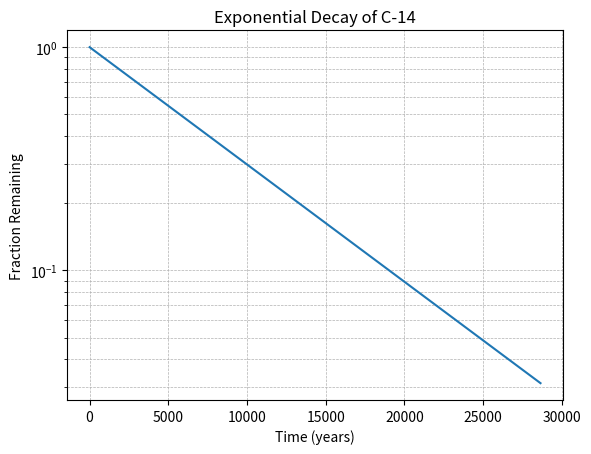

The matplotlib source for this figure:
#!/usr/bin/env python3
import numpy as np
import matplotlib.pyplot as plt

x = np.arange(0, 28651, 5730)

r = np.log(0.5)
t = 5730 

y = np.exp((r / t) * x)

plt.plot(x, y)
plt.yscale('log')
plt.title('Exponential Decay of C-14')
plt.xlabel('Time (years)')
plt.ylabel('Fraction Remaining')
plt.grid(True, which="both", ls="--", linewidth=0.5)
plt.show()
